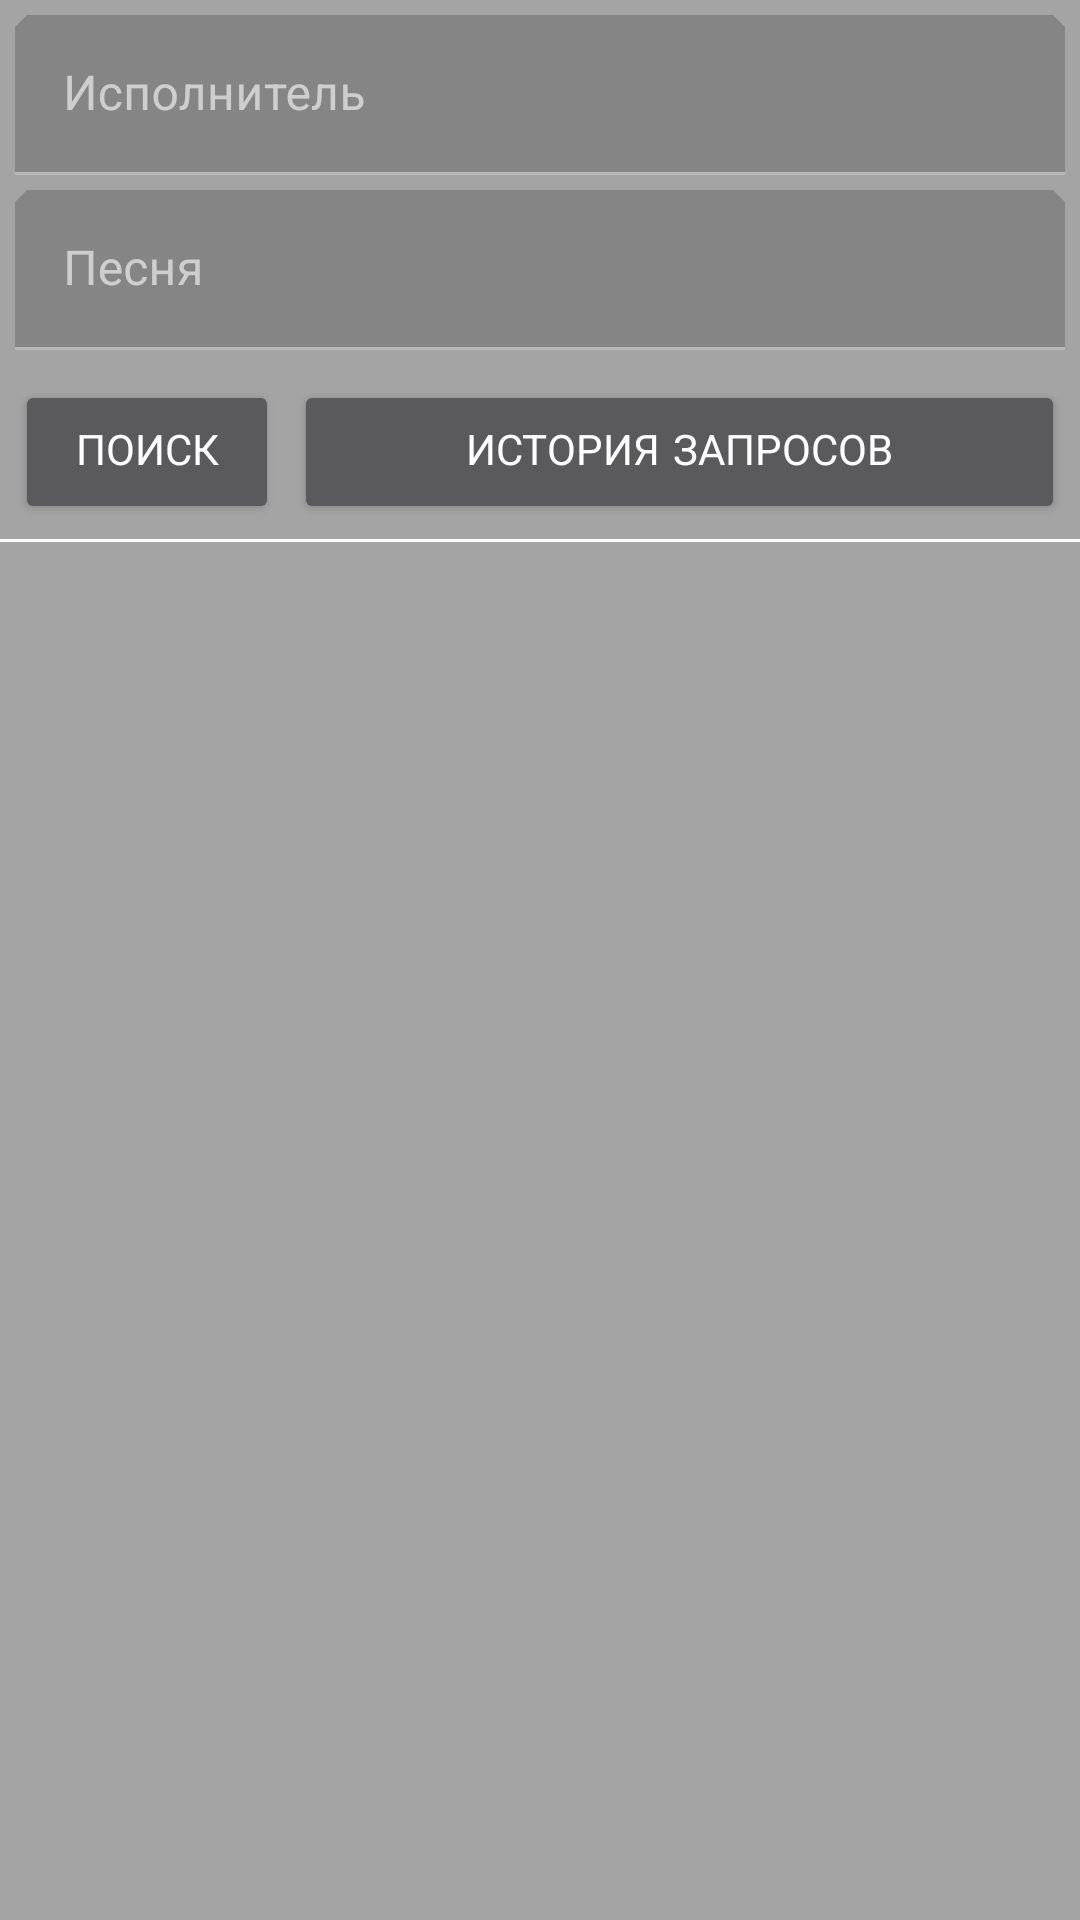

The Android layout XML behind this screen, and the referenced resources:
<!-- AndroidManifest.xml: application theme MusicLyricsApp -->
<!-- res/layout/lyrics_fragment.xml -->
<?xml version="1.0" encoding="utf-8"?>
<LinearLayout xmlns:android="http://schemas.android.com/apk/res/android"
    xmlns:app="http://schemas.android.com/apk/res-auto"
    android:layout_width="match_parent"
    android:orientation="vertical"
    android:id="@+id/root"
    android:layout_height="match_parent"
    >

    <LinearLayout
        android:layout_margin="5dp"

        android:layout_width="match_parent"
        android:orientation="vertical"
        android:layout_height="wrap_content">
    <com.google.android.material.textfield.TextInputLayout

        android:layout_width="match_parent"
        android:layout_height="wrap_content"

        android:hint="@string/musician"
        app:startIconDrawable="@drawable/audiotrack_24px"
        >

        <com.google.android.material.textfield.TextInputEditText
            android:layout_width="match_parent"
            android:fontFamily="sans-serif-smallcaps"
            android:id="@+id/musician"
            android:layout_height="wrap_content" />

    </com.google.android.material.textfield.TextInputLayout>
    <com.google.android.material.textfield.TextInputLayout

        android:layout_width="match_parent"
        android:layout_height="wrap_content"
        android:layout_marginTop="5dp"
        app:startIconDrawable="@drawable/audiotrack_24px"
        android:hint="@string/Song">

        <com.google.android.material.textfield.TextInputEditText
            android:layout_width="match_parent"
            android:layout_height="wrap_content"
            android:id="@+id/song_name"
            android:fontFamily="sans-serif-smallcaps"
            />

    </com.google.android.material.textfield.TextInputLayout>
    </LinearLayout>
    <LinearLayout
        android:layout_width="match_parent"
        android:orientation="horizontal"
        android:layout_margin="5dp"
        android:layout_height="wrap_content">

        <Button
            android:id="@+id/search"
            android:layout_width="wrap_content"
            android:layout_height="wrap_content"
            android:fontFamily="sans-serif-smallcaps"
            android:text="@string/search" />

        <Button
            android:id="@+id/history"
            android:layout_width="0dp"
            android:layout_height="wrap_content"
            android:layout_marginStart="5dp"
            android:fontFamily="sans-serif-smallcaps"
            android:layout_weight="2"
            android:text="@string/history" />
    </LinearLayout>

    <View
        android:id="@+id/divider"
        android:layout_width="match_parent"
        android:layout_height="1dp"
        android:background="@android:color/white" />
    <ScrollView
        android:layout_width="match_parent"
        android:layout_height="match_parent">
    <com.google.android.material.textview.MaterialTextView
        android:id="@+id/song_text"
        android:layout_width="match_parent"

        android:layout_height="match_parent"
        android:fontFamily="sans-serif-smallcaps"
        android:padding="5dp"

        android:textSize="18sp" />
    </ScrollView>
</LinearLayout>
<!-- resources referenced by this layout -->
<resources>
  <string name="Song">Песня</string>
  <string name="history">История запросов</string>
  <string name="musician">Исполнитель</string>
  <string name="search">Поиск</string>
  <style name="MusicLyricsApp" parent="Theme.MaterialComponents.NoActionBar">
  
          <item name="android:statusBarColor" tools:targetApi="l">@color/primaryDarkColor</item>
          
          <item name="shapeAppearanceSmallComponent">@style/ShapeAppearance.App.SmallComponent</item>
  
          <item name="colorSurface">@color/primaryColor</item>
          <item name="android:colorBackground">@color/primaryLightColor</item>
      </style>
  <color name="primaryDarkColor">#494949</color>
  <style name="ShapeAppearance.App.SmallComponent" parent="ShapeAppearance.MaterialComponents.SmallComponent">
         <item name="cornerFamily">cut</item>
  
      </style>
  <color name="primaryColor">#757575</color>
  <color name="primaryLightColor">#a4a4a4</color>
</resources>
